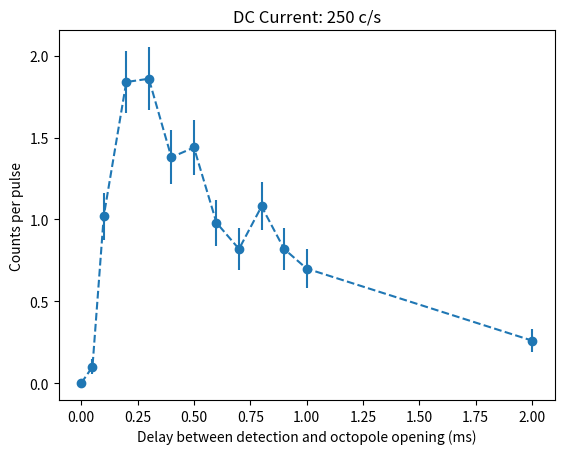
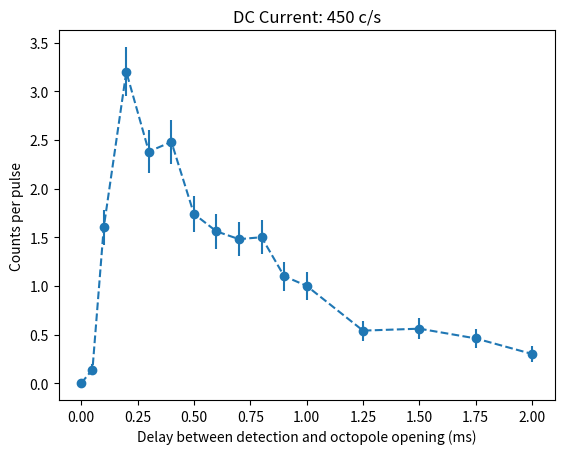
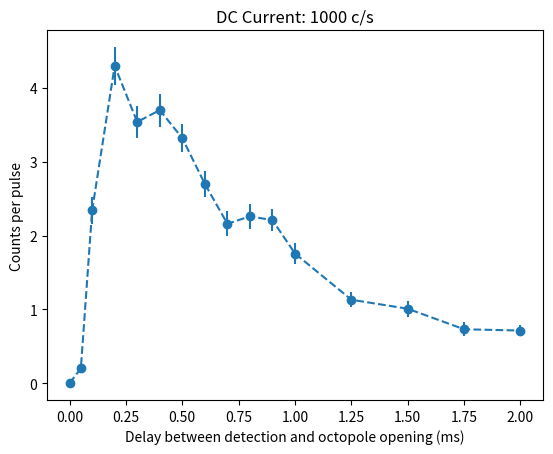
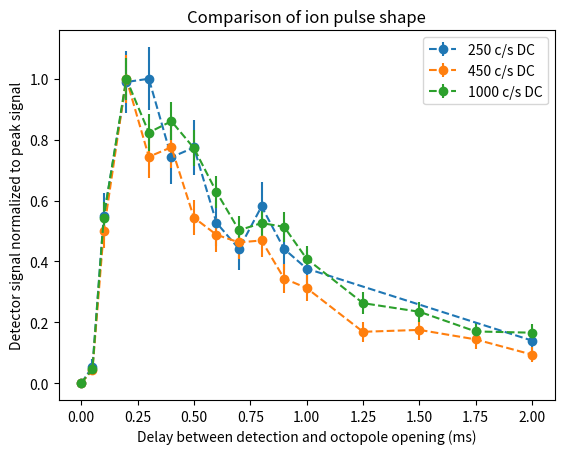

Write the Python code that produced these figures, in order.
import numpy as np
import matplotlib.pyplot as plt


Delay_250 = np.array([0,0.05,0.1,0.2,0.3,0.4,0.5,0.6,0.7,0.8,0.9,1,2])
Count_250 = np.array([0,5,51,92,93,69,72,49,41,54,41,35,13])

Delay_450 = np.array([0,0.05,0.1,0.2,0.3,0.4,0.5,0.6,0.7,0.8,0.9,1,1.25,1.5,1.75,2])
Count_450 = np.array([0,7,80,160,119,124,87,78,74,75,55,50,27,28,23,15])
Delay_1k = np.array([0,0.05,0.1,0.2,0.3,0.4,0.5,0.6,0.7,0.8,0.9,1,1.25,1.5,1.75,2])
Count_1k = np.array([0,10,117,215,177,185,166,135,108,130/(1.15),127/(1.15),101/(1.15),65/(1.15),58/1.15,42/1.15,41/1.15]) #Note these have been normalized to DC current as current went up to 1150 at the 0.8ms mark-


N_pulses = 50

#plt.plot(Delay_250,Count_250)
fig_250,ax_250 = plt.subplots()
ax_250.errorbar(Delay_250,Count_250/N_pulses,np.sqrt(Count_250)/N_pulses,ls = '--', marker = "o")
ax_250.set_xlabel('Delay between detection and octopole opening (ms)')
ax_250.set_ylabel('Counts per pulse')
ax_250.set_title('DC Current: 250 c/s')

fig_450,ax_450 =plt.subplots()
ax_450.set_title('DC Current: 450 c/s')


ax_450.errorbar(Delay_450,Count_450/50,np.sqrt(Count_450)/50,ls = '--', marker = 'o')
ax_450.set_xlabel('Delay between detection and octopole opening (ms)')
ax_450.set_ylabel('Counts per pulse')

fig_1k,ax_1k = plt.subplots()
ax_1k.set_title('DC Current: 1000 c/s')
ax_1k.errorbar(Delay_1k,Count_1k/50,np.sqrt(Count_450)/50,ls = '--', marker = 'o')
ax_1k.set_xlabel('Delay between detection and octopole opening (ms)')
ax_1k.set_ylabel('Counts per pulse')

fig_comp,ax_comp = plt.subplots()
Norm_250 = Count_250/np.max(Count_250)
Norm_450 = Count_450/np.max(Count_450)
Norm_1k = Count_1k/np.max(Count_1k)
ax_comp.errorbar(Delay_250,Norm_250,np.sqrt(Count_250)/np.max(Count_250),ls = '--',marker = 'o', label = '250 c/s DC')
ax_comp.errorbar(Delay_450,Norm_450,np.sqrt(Count_450)/np.max(Count_450),ls = '--',marker = 'o', label = '450 c/s DC')
ax_comp.errorbar(Delay_1k,Norm_1k,np.sqrt(Count_1k)/np.max(Count_1k),ls = '--',marker = 'o', label = '1000 c/s DC')
ax_comp.legend()
ax_comp.set_xlabel('Delay between detection and octopole opening (ms)')
ax_comp.set_ylabel('Detector signal normalized to peak signal')
ax_comp.set_title('Comparison of ion pulse shape')
plt.show()
